Run: headless pygame with SDL's dummy video driver; simulated clock (each Clock.tick advances the game by its frame time, no real sleeping); random seed 0; keys injected as events and as key.get_pressed() state; no mouse input.
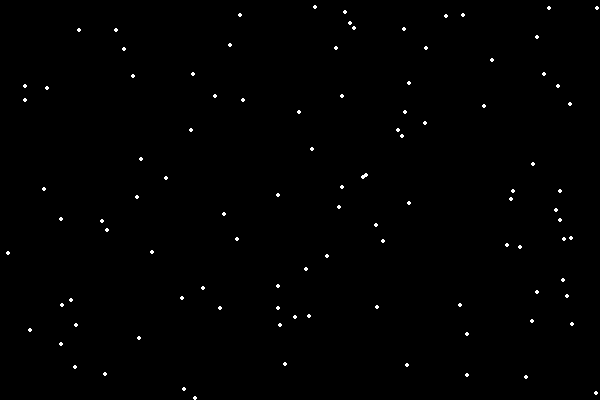
Frame 1 of 4 · flips 1–60 · no input
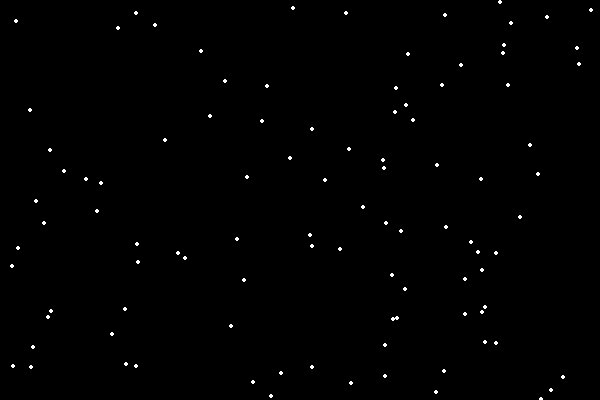
Frame 2 of 4 · flips 61–180 · tapped SPACE, RETURN · held RIGHT (→), D
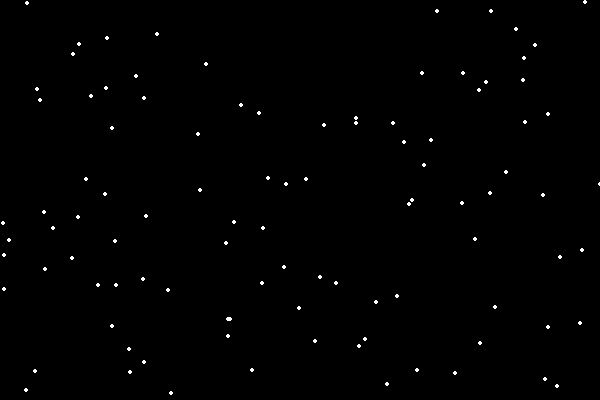
Frame 3 of 4 · flips 181–300 · held DOWN (↓), S
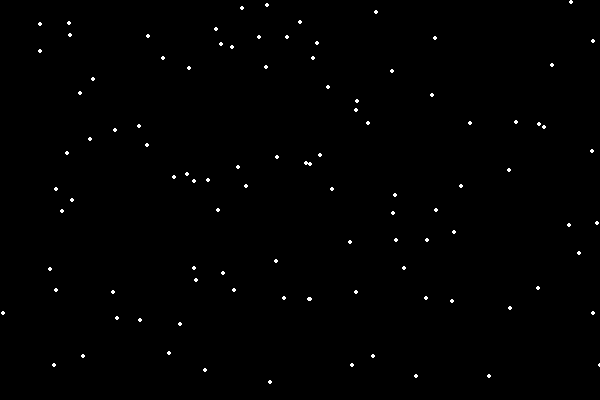
Frame 4 of 4 · flips 301–420 · held LEFT (←), A, UP (↑), W

The pygame program that drew these frames:

import pygame
import random

# Initialize pygame
pygame.init()

# Set the dimensions of the window
width = 600
height = 400

# Set up the display
window = pygame.display.set_mode((width, height))
pygame.display.set_caption('Glittery Box')

# Define colors
WHITE = (255, 255, 255)
BLACK = (0, 0, 0)

# Main loop
running = True
while running:
    # Handle events
    for event in pygame.event.get():
        if event.type == pygame.QUIT:
            running = False

    # Fill the window with black
    window.fill(BLACK)

    # Create a glittery effect by drawing random white dots
    for _ in range(100):
        x = random.randint(0, width)
        y = random.randint(0, height)
        pygame.draw.circle(window, WHITE, (x, y), 2)

    # Update the display
    pygame.display.flip()

# Quit pygame
pygame.quit()
